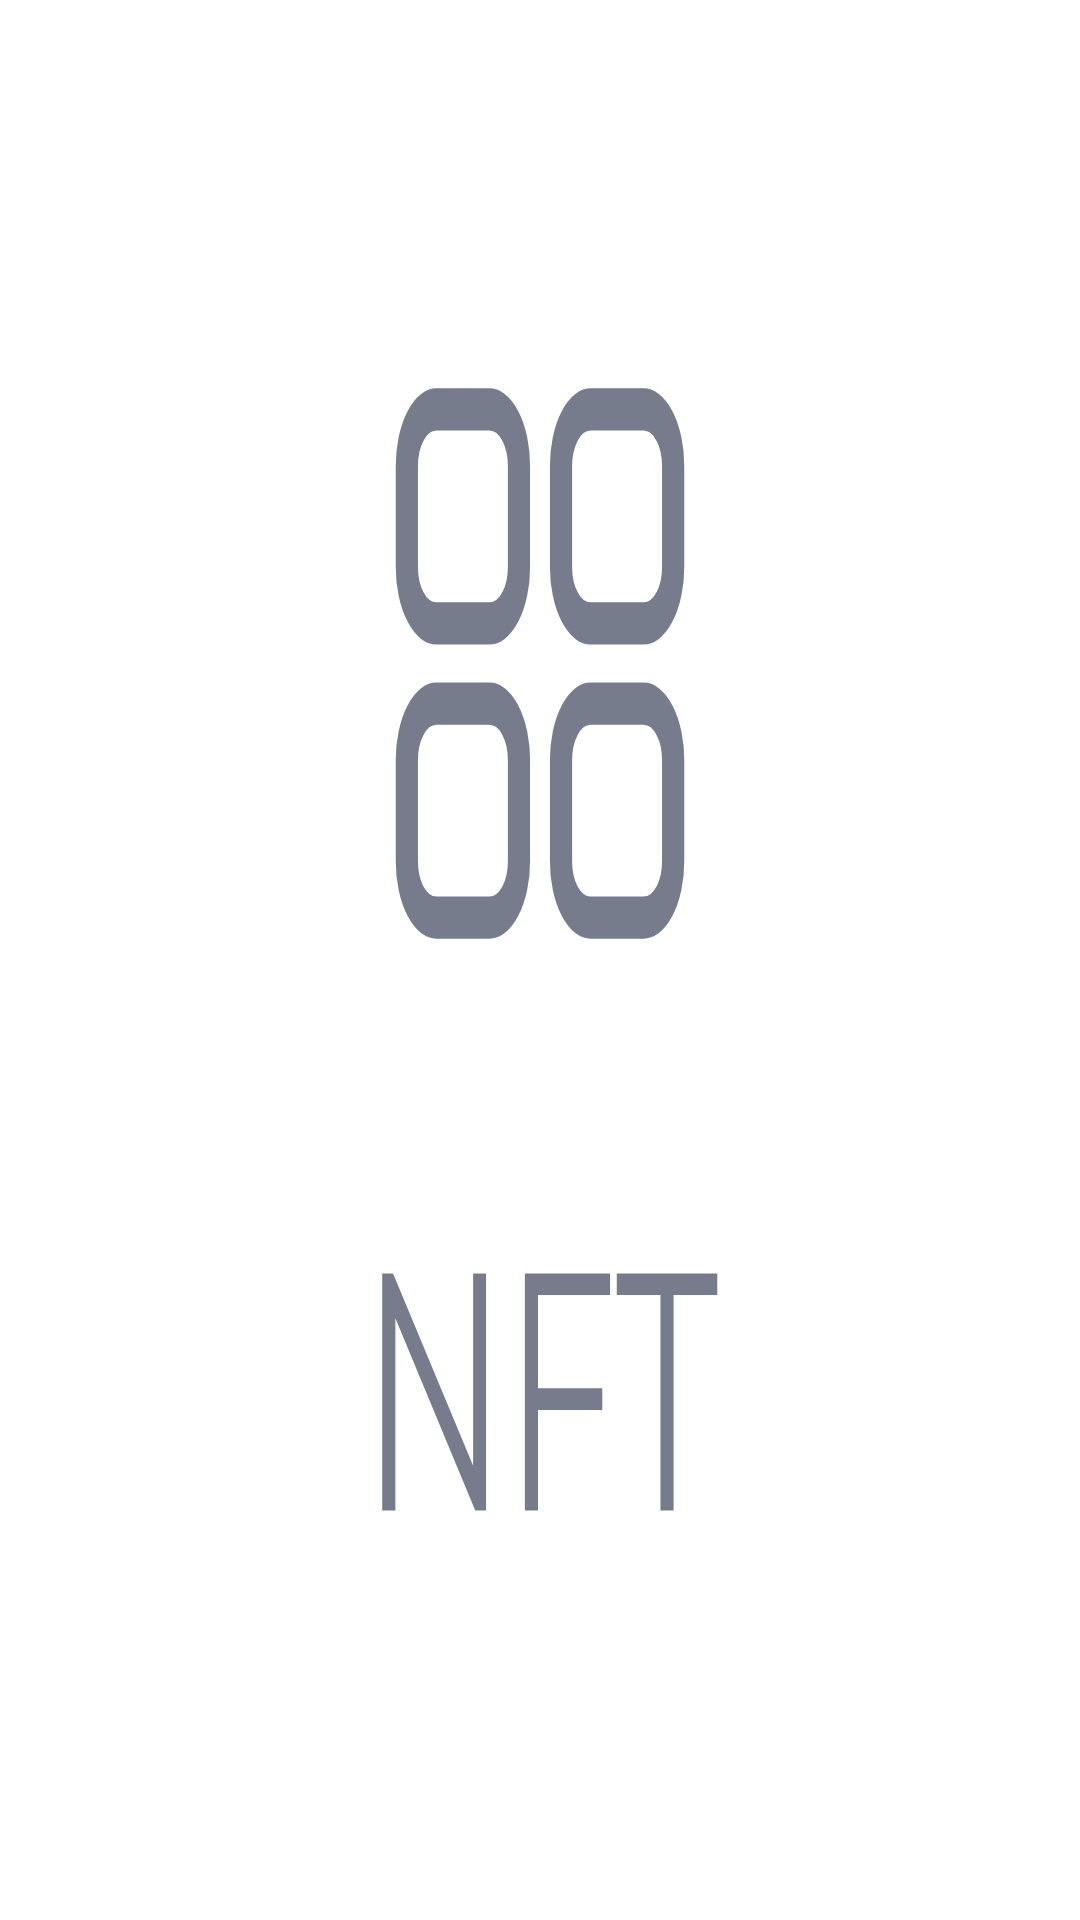

Write the Android layout XML for this screen, with the resource values it uses.
<!-- AndroidManifest.xml: application theme Theme.Tinji -->
<!-- res/layout/nft_attributes_item.xml -->
<?xml version="1.0" encoding="utf-8"?>
<LinearLayout xmlns:android="http://schemas.android.com/apk/res/android"
    android:layout_width="wrap_content"
    android:layout_height="wrap_content"
    android:layout_marginTop="10dp"
    android:layout_marginBottom="10dp"
    android:orientation="vertical"
    android:paddingVertical="10dp"
    android:paddingHorizontal="20dp"
    android:background="@drawable/ic_nft_off">

    <TextView
        android:id="@+id/nftTraitType"
        android:layout_width="wrap_content"
        android:layout_height="wrap_content"
        android:textColor="#848A88"
        android:textSize="13sp"
        android:textStyle="bold" />

    <TextView
        android:id="@+id/nftTraitValue"
        android:layout_width="wrap_content"
        android:layout_height="wrap_content"
        android:layout_marginTop="5dp"
        android:textColor="@color/white"
        android:textSize="13sp" />

</LinearLayout>
<!-- resources referenced by this layout -->
<resources>
  <color name="white">#FFFFFFFF</color>
  <!-- drawable ic_nft_off (drawable) -->
  <vector xmlns:android="http://schemas.android.com/apk/res/android"
      android:width="73dp"
      android:height="68dp"
      android:viewportWidth="73"
      android:viewportHeight="68">
    <path
        android:pathData="M29.5,14.5L33.079,14.5A2,2 0,0 1,35.079 16.5L35.079,20.079A2,2 0,0 1,33.079 22.079L29.5,22.079A2,2 0,0 1,27.5 20.079L27.5,16.5A2,2 0,0 1,29.5 14.5z"
        android:strokeWidth="1.5"
        android:fillColor="#00000000"
        android:strokeColor="#767C8B"
        android:strokeLineCap="square"/>
    <path
        android:pathData="M29.5,24.921L33.079,24.921A2,2 0,0 1,35.079 26.921L35.079,30.5A2,2 0,0 1,33.079 32.5L29.5,32.5A2,2 0,0 1,27.5 30.5L27.5,26.921A2,2 0,0 1,29.5 24.921z"
        android:strokeWidth="1.5"
        android:fillColor="#00000000"
        android:strokeColor="#767C8B"
        android:strokeLineCap="square"/>
    <path
        android:pathData="M39.921,14.5L43.5,14.5A2,2 0,0 1,45.5 16.5L45.5,20.079A2,2 0,0 1,43.5 22.079L39.921,22.079A2,2 0,0 1,37.921 20.079L37.921,16.5A2,2 0,0 1,39.921 14.5z"
        android:strokeWidth="1.5"
        android:fillColor="#00000000"
        android:strokeColor="#767C8B"
        android:strokeLineCap="square"/>
    <path
        android:pathData="M39.921,24.921L43.5,24.921A2,2 0,0 1,45.5 26.921L45.5,30.5A2,2 0,0 1,43.5 32.5L39.921,32.5A2,2 0,0 1,37.921 30.5L37.921,26.921A2,2 0,0 1,39.921 24.921z"
        android:strokeWidth="1.5"
        android:fillColor="#00000000"
        android:strokeColor="#767C8B"
        android:strokeLineCap="square"/>
    <path
        android:pathData="M32.856,45.1V53.5H32.124L26.724,46.684V53.5H25.836V45.1H26.568L31.98,51.916V45.1H32.856ZM36.365,45.868V49.168H40.709V49.936H36.365V53.5H35.477V45.1H41.237V45.868H36.365ZM44.642,45.868H41.69V45.1H48.482V45.868H45.53V53.5H44.642V45.868Z"
        android:fillColor="#767C8B"/>
  </vector>
  <style name="Theme.Tinji" parent="Theme.MaterialComponents.DayNight.NoActionBar">
  		
  		<item name="colorPrimary">@color/gray200</item>
  		<item name="colorPrimaryVariant">@color/black</item>
  		<item name="colorOnPrimary">@color/white</item>
  		
  		<item name="colorSecondary">@color/teal_200</item>
  		<item name="colorSecondaryVariant">@color/teal_700</item>
  		<item name="colorOnSecondary">@color/black</item>
  		
  		<item name="android:statusBarColor" tools:targetApi="l">?attr/colorPrimaryVariant</item>
  		
  	</style>
  <color name="gray200">#D2D8E4</color>
  <color name="black">#FF000000</color>
  <color name="teal_200">#FF03DAC5</color>
  <color name="teal_700">#FF018786</color>
</resources>
